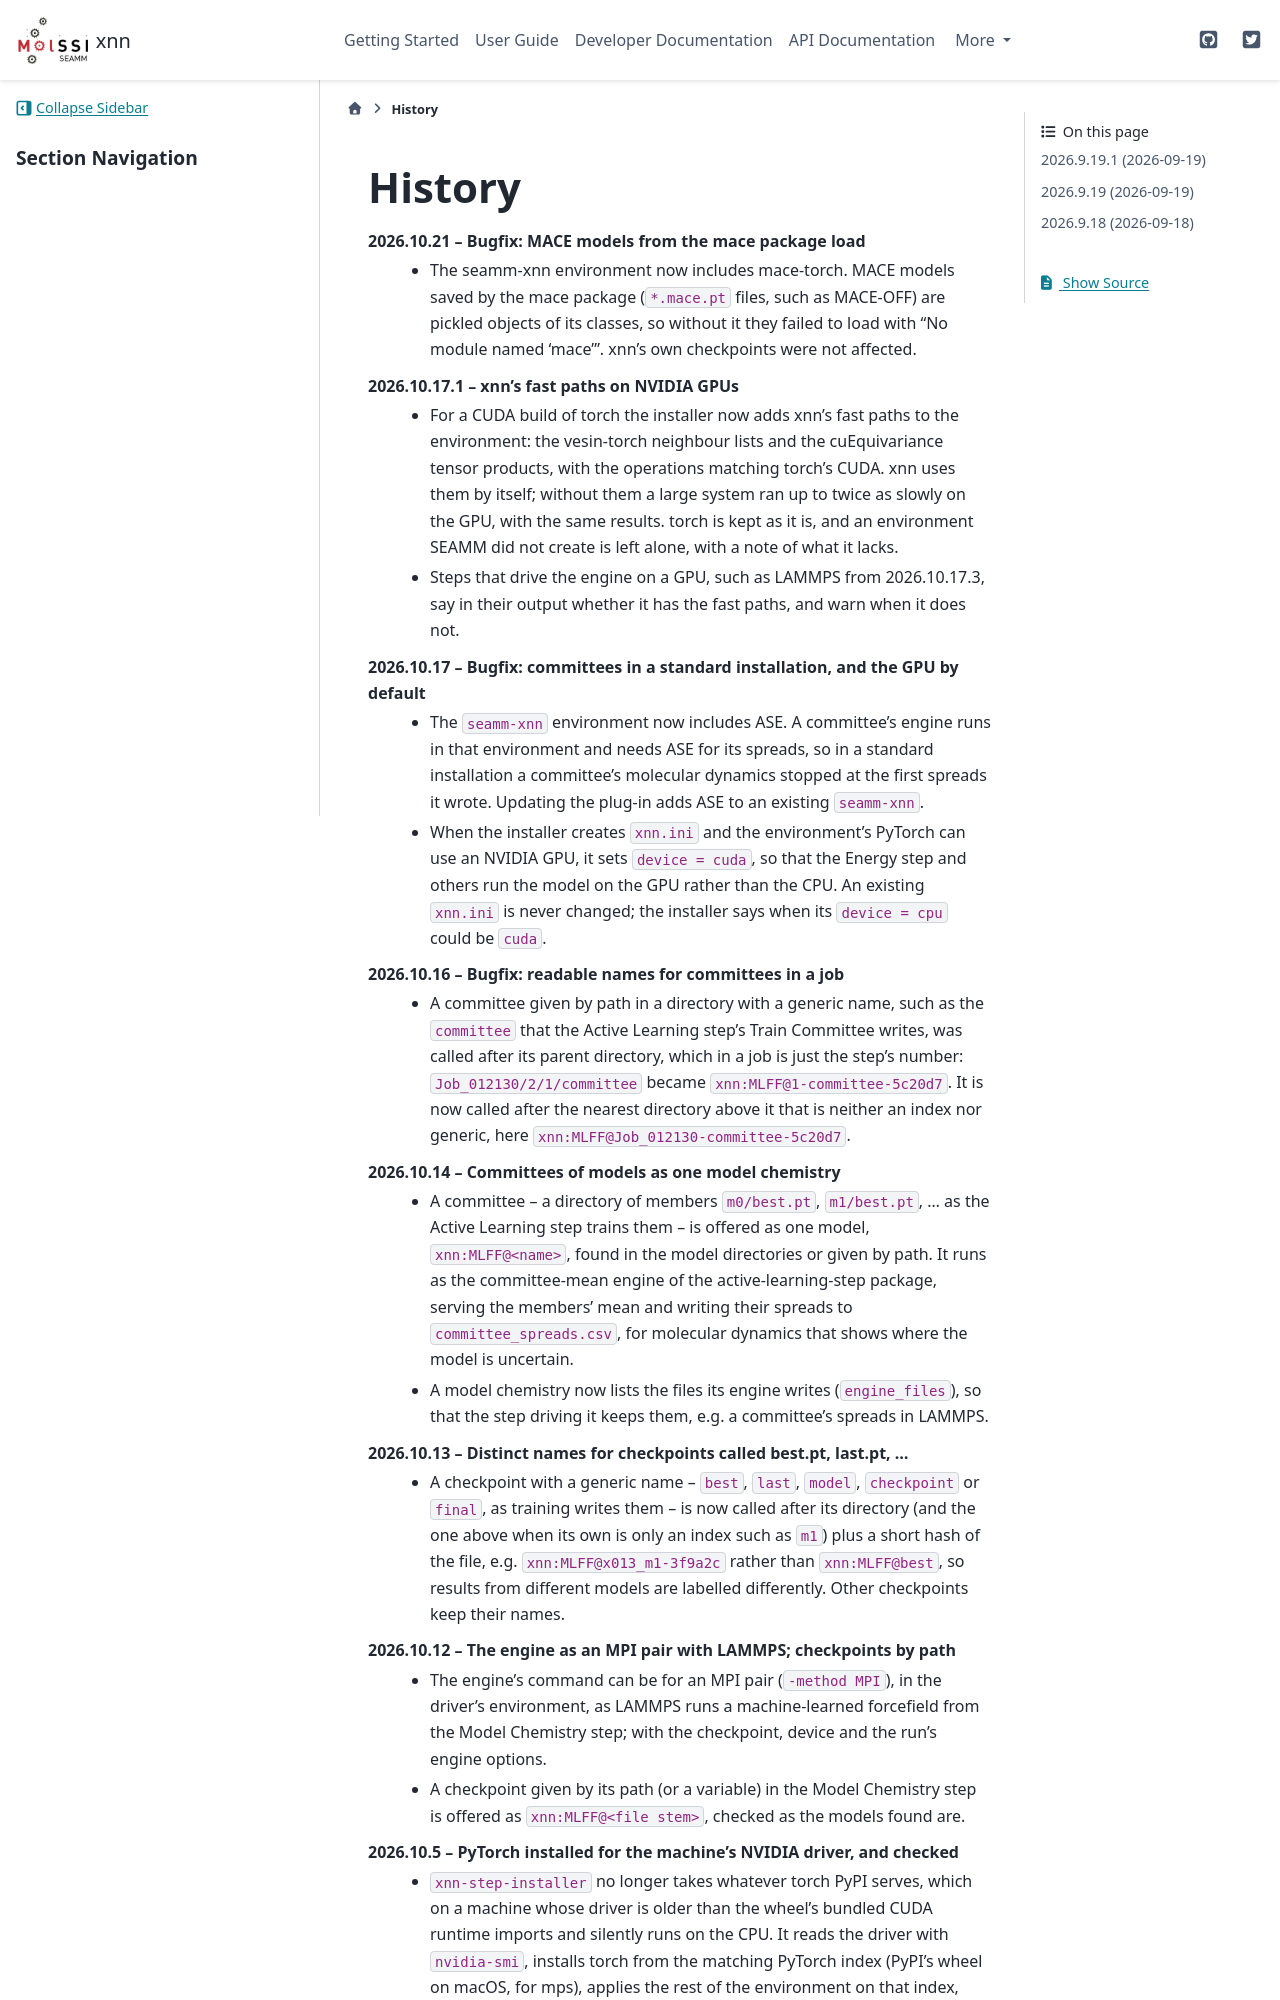

repository: molssi-seamm/xnn_step · page: history.html · generator: sphinx

=======
History
=======
2026.10.21 -- Bugfix: MACE models from the mace package load
    * The seamm-xnn environment now includes mace-torch. MACE models saved by the
      mace package (``*.mace.pt`` files, such as MACE-OFF) are pickled objects of its
      classes, so without it they failed to load with "No module named 'mace'". xnn's
      own checkpoints were not affected.

2026.10.17.1 -- xnn's fast paths on NVIDIA GPUs
    * For a CUDA build of torch the installer now adds xnn's fast paths to the
      environment: the vesin-torch neighbour lists and the cuEquivariance tensor
      products, with the operations matching torch's CUDA. xnn uses them by itself;
      without them a large system ran up to twice as slowly on the GPU, with the same
      results. torch is kept as it is, and an environment SEAMM did not create is
      left alone, with a note of what it lacks.
    * Steps that drive the engine on a GPU, such as LAMMPS from 2026.10.17.3, say in
      their output whether it has the fast paths, and warn when it does not.

2026.10.17 -- Bugfix: committees in a standard installation, and the GPU by default
    * The ``seamm-xnn`` environment now includes ASE. A committee's engine runs in that
      environment and needs ASE for its spreads, so in a standard installation a
      committee's molecular dynamics stopped at the first spreads it wrote. Updating
      the plug-in adds ASE to an existing ``seamm-xnn``.
    * When the installer creates ``xnn.ini`` and the environment's PyTorch can use an
      NVIDIA GPU, it sets ``device = cuda``, so that the Energy step and others run the
      model on the GPU rather than the CPU. An existing ``xnn.ini`` is never changed; the
      installer says when its ``device = cpu`` could be ``cuda``.

2026.10.16 -- Bugfix: readable names for committees in a job
    * A committee given by path in a directory with a generic name, such as the
      ``committee`` that the Active Learning step's Train Committee writes, was called
      after its parent directory, which in a job is just the step's number:
      ``Job_012130/2/1/committee`` became ``xnn:MLFF@1-committee-5c20d7``. It is now
      called after the nearest directory above it that is neither an index nor generic,
      here ``xnn:MLFF@Job_012130-committee-5c20d7``.

2026.10.14 -- Committees of models as one model chemistry
    * A committee -- a directory of members ``m0/best.pt``, ``m1/best.pt``, ... as the
      Active Learning step trains them -- is offered as one model, ``xnn:MLFF@<name>``,
      found in the model directories or given by path. It runs as the committee-mean
      engine of the active-learning-step package, serving the members' mean and
      writing their spreads to ``committee_spreads.csv``, for molecular dynamics that
      shows where the model is uncertain.
    * A model chemistry now lists the files its engine writes (``engine_files``), so
      that the step driving it keeps them, e.g. a committee's spreads in LAMMPS.

2026.10.13 -- Distinct names for checkpoints called best.pt, last.pt, ...
    * A checkpoint with a generic name -- ``best``, ``last``, ``model``, ``checkpoint`` or
      ``final``, as training writes them -- is now called after its directory (and the
      one above when its own is only an index such as ``m1``) plus a short hash of the
      file, e.g. ``xnn:MLFF@x013_m1-3f9a2c`` rather than ``xnn:MLFF@best``, so results
      from different models are labelled differently. Other checkpoints keep their names.

2026.10.12 -- The engine as an MPI pair with LAMMPS; checkpoints by path
    * The engine's command can be for an MPI pair (``-method MPI``), in the driver's
      environment, as LAMMPS runs a machine-learned forcefield from the Model Chemistry
      step; with the checkpoint, device and the run's engine options.
    * A checkpoint given by its path (or a variable) in the Model Chemistry step is
      offered as ``xnn:MLFF@<file stem>``, checked as the models found are.
